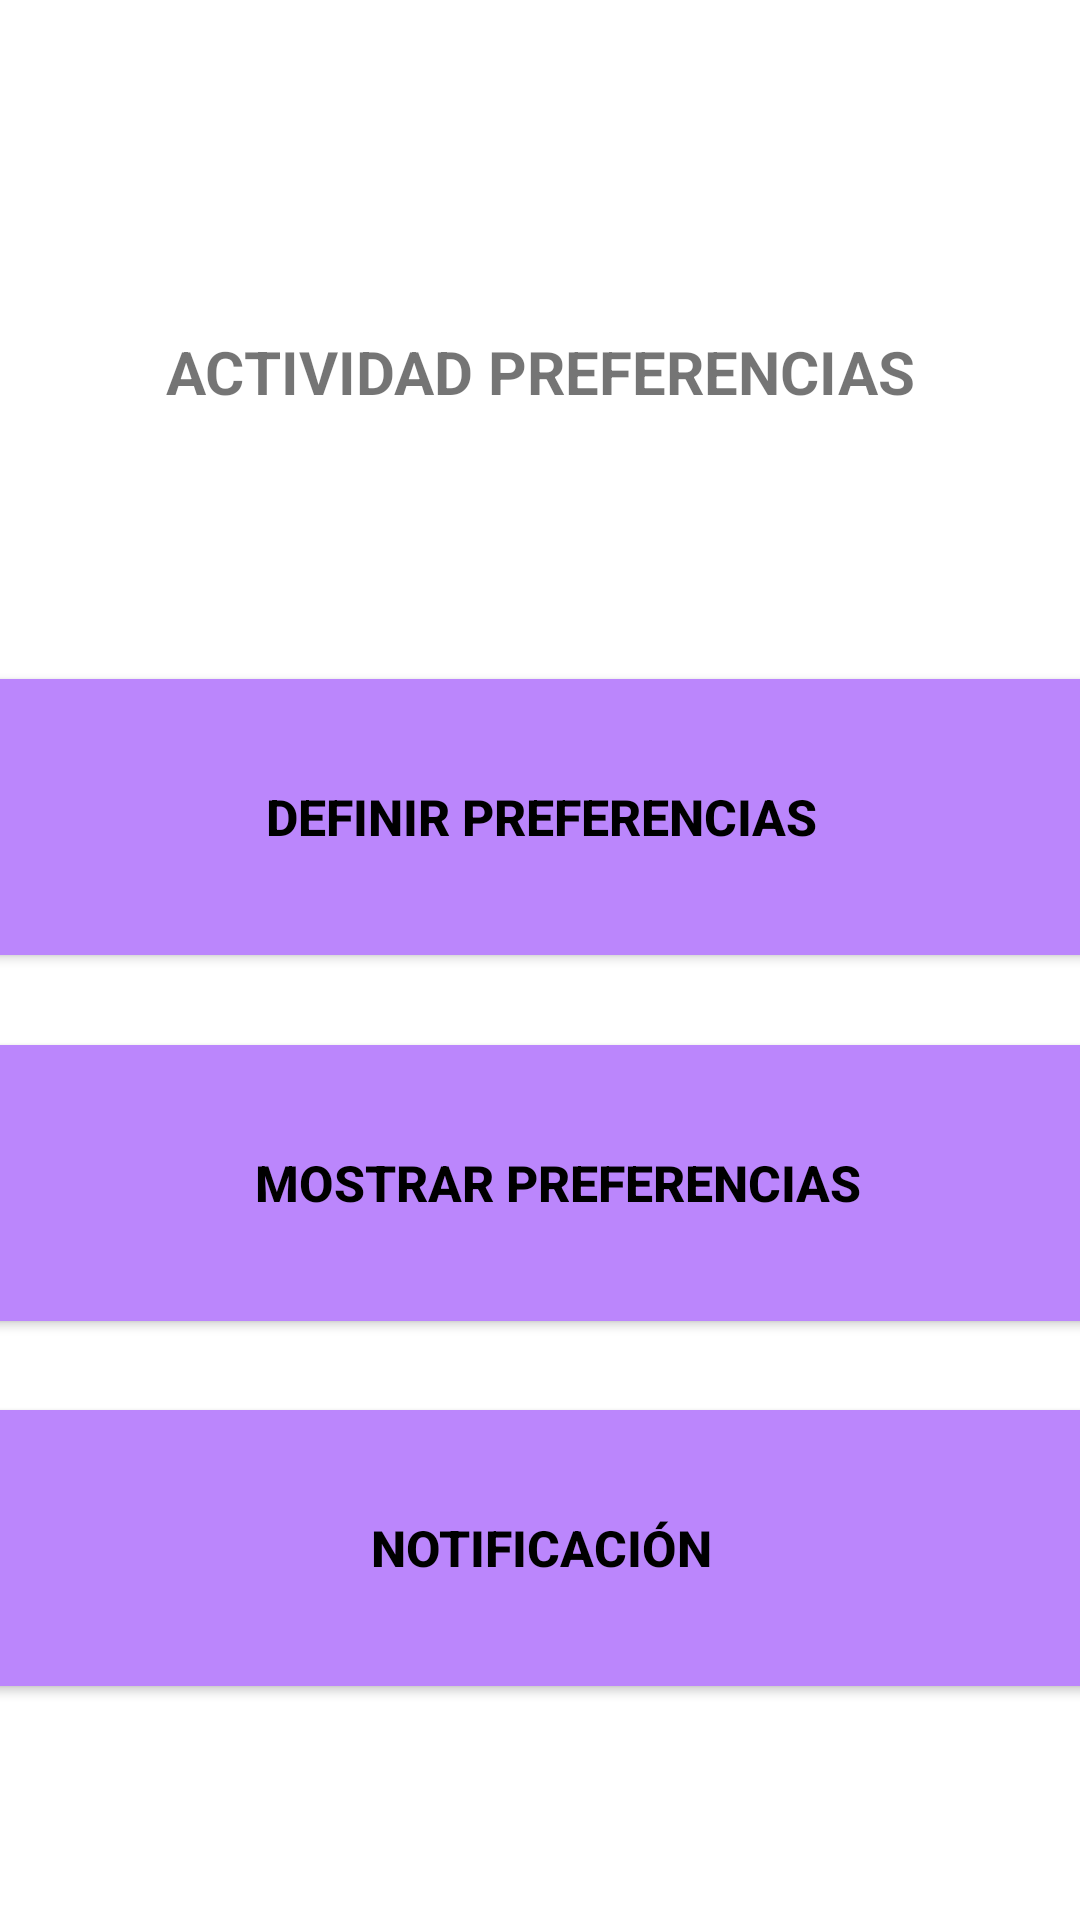

The Android layout XML behind this screen, and the referenced resources:
<!-- AndroidManifest.xml: application theme Theme.ActividadPrefLucía -->
<!-- res/layout/activity_principal.xml -->
<?xml version="1.0" encoding="utf-8"?>
<androidx.constraintlayout.widget.ConstraintLayout xmlns:android="http://schemas.android.com/apk/res/android"
    xmlns:app="http://schemas.android.com/apk/res-auto"
    xmlns:tools="http://schemas.android.com/tools"
    android:layout_width="match_parent"
    android:layout_height="match_parent"
    tools:context=".Principal">

    <Button
        android:id="@+id/button3"
        android:layout_width="416dp"
        android:layout_height="104dp"
        android:layout_marginBottom="54dp"
        android:text="@string/boton3"
        android:textSize="50px"
        android:textStyle="bold"
        android:textColor="@color/black"
        android:backgroundTint="@color/purple_200"
        app:layout_constraintBottom_toBottomOf="parent"
        app:layout_constraintEnd_toEndOf="parent"
        app:layout_constraintStart_toStartOf="parent"
        app:layout_constraintTop_toBottomOf="@+id/button2" />

    <TextView
        android:id="@+id/textView"
        android:layout_width="wrap_content"
        android:layout_height="wrap_content"
        android:text="@string/titulo"
        android:textSize="60px"
        android:textStyle="bold"
        app:layout_constraintBottom_toBottomOf="parent"
        app:layout_constraintEnd_toEndOf="parent"
        app:layout_constraintStart_toStartOf="parent"
        app:layout_constraintTop_toTopOf="parent"
        app:layout_constraintVertical_bias="0.18" />

    <Button
        android:id="@+id/button"
        android:layout_width="416dp"
        android:layout_height="104dp"
        android:layout_marginTop="65dp"
        android:text="@string/boton1"
        android:textSize="50px"
        android:textStyle="bold"
        android:textColor="@color/black"
        android:backgroundTint="@color/purple_200"
        app:layout_constraintBottom_toTopOf="@+id/button2"
        app:layout_constraintEnd_toEndOf="parent"
        app:layout_constraintStart_toStartOf="parent"
        app:layout_constraintTop_toBottomOf="@+id/textView" />

    <Button
        android:id="@+id/button2"
        android:layout_width="416dp"
        android:layout_height="104dp"
        android:text="@string/boton2"
        android:textSize="50px"
        android:textStyle="bold"
        android:textColor="@color/black"
        android:backgroundTint="@color/purple_200"
        app:layout_constraintBottom_toTopOf="@+id/button3"
        app:layout_constraintEnd_toEndOf="parent"
        app:layout_constraintHorizontal_bias="0.4"
        app:layout_constraintStart_toStartOf="parent"
        app:layout_constraintTop_toBottomOf="@+id/button" />

</androidx.constraintlayout.widget.ConstraintLayout>
<!-- resources referenced by this layout -->
<resources>
  <string name="boton1">DEFINIR PREFERENCIAS</string>
  <string name="boton2">MOSTRAR PREFERENCIAS</string>
  <string name="boton3">NOTIFICACIÓN</string>
  <string name="titulo">ACTIVIDAD PREFERENCIAS</string>
  <style name="Theme.ActividadPrefLucía" parent="Theme.MaterialComponents.DayNight.DarkActionBar">
          
          <item name="colorPrimary">@color/purple_500</item>
          <item name="colorPrimaryVariant">@color/purple_700</item>
          <item name="colorOnPrimary">@color/white</item>
          
          <item name="colorSecondary">@color/teal_200</item>
          <item name="colorSecondaryVariant">@color/teal_700</item>
          <item name="colorOnSecondary">@color/black</item>
          
          <item name="android:statusBarColor">?attr/colorPrimaryVariant</item>
          
      </style>
  <!-- not gathered from this repository: default colours our renderer supplied (Android Studio template values) -->
  <color name="purple_200">#FFBB86FC</color>
  <color name="purple_500">#FF6200EE</color>
  <color name="purple_700">#FF3700B3</color>
  <color name="teal_200">#FF03DAC5</color>
  <color name="teal_700">#FF018786</color>
  <color name="black">#FF000000</color>
  <color name="white">#FFFFFFFF</color>
</resources>
